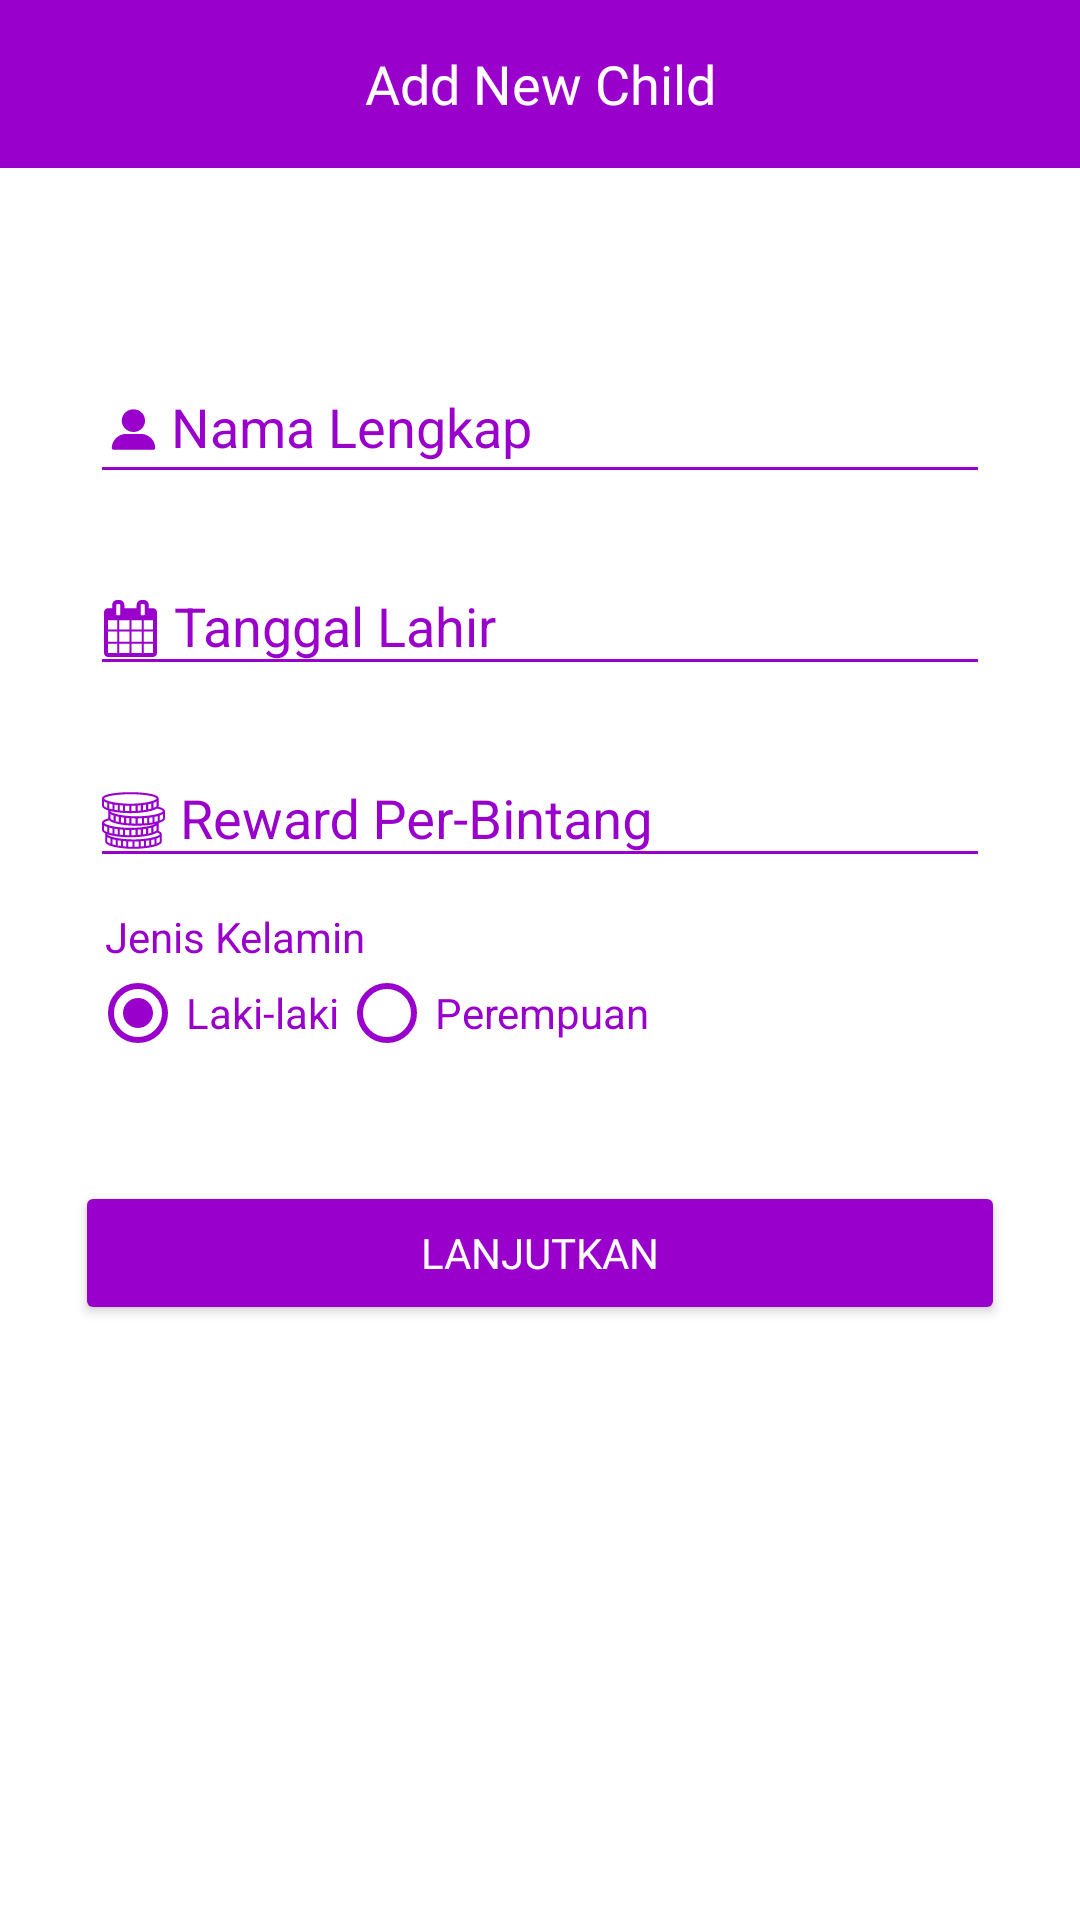

Here is an Android app screen rendered from its layout file. Give the layout XML and the strings, colors and styles it references.
<!-- AndroidManifest.xml: application theme AppTheme -->
<!-- res/layout/activity_register_bio.xml -->
<?xml version="1.0" encoding="utf-8"?>
<ScrollView
    xmlns:android="http://schemas.android.com/apk/res/android"
    xmlns:app="http://schemas.android.com/apk/res-auto"
    xmlns:tools="http://schemas.android.com/tools"
    android:layout_width="match_parent"
    android:layout_height="match_parent"
    android:background="#FFFFFF"
    tools:context=".activity.registerbio.RegisterBioActivity">

    <androidx.constraintlayout.widget.ConstraintLayout
        android:layout_width="match_parent"
        android:layout_height="wrap_content">

        <androidx.appcompat.widget.Toolbar
            android:id="@+id/toolbar_register_bio"
            android:layout_width="match_parent"
            android:layout_height="wrap_content"
            android:background="@color/colorPrimary"
            app:layout_constraintTop_toTopOf="parent"
            app:layout_constraintStart_toStartOf="parent"
            app:layout_constraintEnd_toEndOf="parent">

            <TextView
                android:id="@+id/textview_register_bio_title"
                android:layout_width="wrap_content"
                android:layout_height="wrap_content"
                android:text="Add New Child"
                android:textSize="18sp"
                android:textColor="#FFFFFF"
                android:fontFamily="@font/nunitosans_regular"
                android:layout_gravity="center"/>

        </androidx.appcompat.widget.Toolbar>

        <com.google.android.material.textfield.TextInputLayout
            android:id="@+id/textinput_register_nama_lengkap"
            android:layout_width="match_parent"
            android:layout_height="wrap_content"
            android:layout_marginTop="50dp"
            android:layout_marginStart="30dp"
            android:layout_marginEnd="30dp"
            android:hint="Nama Lengkap"
            android:textColorHint="@color/colorPrimary"
            app:hintTextAppearance="@style/TextInputLayoutCustom"
            app:layout_constraintTop_toBottomOf="@+id/toolbar_register_bio"
            app:layout_constraintStart_toStartOf="parent"
            app:layout_constraintEnd_toEndOf="parent">

            <EditText
                android:id="@+id/edittext_register_nama_lengkap"
                android:layout_width="match_parent"
                android:layout_height="wrap_content"
                android:inputType="textCapWords"
                android:maxLines="1"
                android:textColor="#000000"
                android:imeOptions="actionDone"
                android:drawableStart="@drawable/ic_user"
                android:drawablePadding="2dp"
                app:backgroundTint="@color/colorPrimary"/>

        </com.google.android.material.textfield.TextInputLayout>

        <com.google.android.material.textfield.TextInputLayout
            android:id="@+id/textinput_register_tanggal_lahir"
            android:layout_width="match_parent"
            android:layout_height="wrap_content"
            android:layout_marginTop="10dp"
            android:layout_marginStart="30dp"
            android:layout_marginEnd="30dp"
            android:hint="Tanggal Lahir"
            android:textColorHint="@color/colorPrimary"
            app:hintTextAppearance="@style/TextInputLayoutCustom"
            app:layout_constraintTop_toBottomOf="@+id/textinput_register_nama_lengkap"
            app:layout_constraintStart_toStartOf="parent"
            app:layout_constraintEnd_toEndOf="parent">

            <EditText
                android:id="@+id/edittext_register_tanggal_lahir"
                android:layout_width="match_parent"
                android:layout_height="wrap_content"
                android:inputType="textCapWords"
                android:maxLines="1"
                android:textColor="#000000"
                android:focusableInTouchMode="false"
                android:drawableStart="@drawable/ic_calendar"
                android:drawablePadding="5dp"
                app:backgroundTint="@color/colorPrimary"/>

        </com.google.android.material.textfield.TextInputLayout>

        <com.google.android.material.textfield.TextInputLayout
            android:id="@+id/textinput_register_reward"
            android:layout_width="match_parent"
            android:layout_height="wrap_content"
            android:layout_marginTop="10dp"
            android:layout_marginStart="30dp"
            android:layout_marginEnd="30dp"
            android:hint="Reward Per-Bintang"
            android:textColorHint="@color/colorPrimary"
            app:hintTextAppearance="@style/TextInputLayoutCustom"
            app:layout_constraintTop_toBottomOf="@+id/textinput_register_tanggal_lahir"
            app:layout_constraintStart_toStartOf="parent"
            app:layout_constraintEnd_toEndOf="parent">

            <EditText
                android:id="@+id/edittext_register_reward"
                android:layout_width="match_parent"
                android:layout_height="wrap_content"
                android:inputType="number"
                android:maxLines="1"
                android:textColor="#000000"
                android:drawableStart="@drawable/ic_coins"
                android:drawablePadding="5dp"
                app:backgroundTint="@color/colorPrimary"/>

        </com.google.android.material.textfield.TextInputLayout>

        <androidx.constraintlayout.widget.ConstraintLayout
            android:id="@+id/constraint_register_jenis_kelamin"
            android:layout_width="match_parent"
            android:layout_height="wrap_content"
            android:layout_marginTop="10dp"
            android:layout_marginStart="30dp"
            android:layout_marginEnd="30dp"
            app:layout_constraintTop_toBottomOf="@+id/textinput_register_reward"
            app:layout_constraintStart_toStartOf="parent"
            app:layout_constraintEnd_toEndOf="parent">

            <TextView
                android:id="@+id/textview_register_jenis_kelamin"
                android:layout_width="wrap_content"
                android:layout_height="wrap_content"
                android:layout_marginStart="5dp"
                android:text="Jenis Kelamin"
                android:textSize="14sp"
                android:textColor="@color/colorPrimary"
                app:layout_constraintTop_toTopOf="parent"
                app:layout_constraintStart_toStartOf="parent"/>

            <RadioGroup
                android:id="@+id/radiogroup_register_jenis_kelamin"
                android:layout_width="match_parent"
                android:layout_height="wrap_content"
                android:orientation="horizontal"
                app:layout_constraintTop_toBottomOf="@id/textview_register_jenis_kelamin"
                app:layout_constraintStart_toStartOf="parent">

                <RadioButton
                    android:id="@+id/radiobutton_register_laki"
                    android:layout_width="wrap_content"
                    android:layout_height="wrap_content"
                    android:text="Laki-laki"
                    android:checked="true"
                    android:textColor="@color/colorPrimary"
                    app:buttonTint="@color/colorPrimary"/>

                <RadioButton
                    android:id="@+id/radiobutton_register_perempuan"
                    android:layout_width="wrap_content"
                    android:layout_height="wrap_content"
                    android:text="Perempuan"
                    android:textColor="@color/colorPrimary"
                    app:buttonTint="@color/colorPrimary"/>

            </RadioGroup>

        </androidx.constraintlayout.widget.ConstraintLayout>

        <Button
            android:id="@+id/button_register_lanjutkan"
            android:layout_width="match_parent"
            android:layout_height="wrap_content"
            android:layout_marginTop="40dp"
            android:layout_marginBottom="20dp"
            android:layout_marginStart="25dp"
            android:layout_marginEnd="25dp"
            android:text="Lanjutkan"
            android:textColor="#FFFFFF"
            android:fontFamily="@font/nunitosans_regular"
            app:backgroundTint="@color/colorPrimary"
            app:layout_constraintTop_toBottomOf="@id/constraint_register_jenis_kelamin"
            app:layout_constraintBottom_toBottomOf="parent"
            app:layout_constraintStart_toStartOf="parent"
            app:layout_constraintEnd_toEndOf="parent"/>

    </androidx.constraintlayout.widget.ConstraintLayout>

</ScrollView>
<!-- resources referenced by this layout -->
<resources>
  <color name="colorPrimary">#9900CC</color>
  <!-- drawable ic_calendar: vector/xml drawable (drawable, 2261 chars, omitted) -->
  <!-- drawable ic_coins: vector/xml drawable (drawable, 11527 chars, omitted) -->
  <!-- drawable ic_user (drawable) -->
  <vector xmlns:android="http://schemas.android.com/apk/res/android"
      android:width="21dp"
      android:height="29dp"
      android:viewportWidth="21000"
      android:viewportHeight="29700">
    <path
        android:pathData="M3274,21094c4,267 45,644 480,644l13492,0c468,0 480,-439 480,-706 0,-510 -121,-1045 -287,-1492 -55,-148 -118,-279 -185,-435 -106,-249 -503,-861 -706,-1072l-302,-320c-457,-357 -753,-688 -1439,-959 -595,-236 -1176,-407 -1993,-407l-4628,0c-765,0 -1303,139 -1968,403 -397,157 -953,509 -1285,804 -287,255 -224,225 -452,451 -92,91 -190,216 -264,329l-344,530c-328,542 -599,1444 -599,2112l0,118z"
        android:fillColor="#9900CC"
        android:fillType="evenOdd"/>
    <path
        android:pathData="M6605,11605c0,817 26,1129 367,1891 270,601 735,1094 1254,1484 97,73 166,128 270,182 106,55 204,101 320,159 1231,617 2901,473 3938,-361 443,-356 559,-405 930,-961 776,-1165 884,-2393 349,-3725 -297,-736 -907,-1388 -1584,-1775 -95,-54 -193,-129 -303,-177 -1407,-611 -2946,-446 -4134,513 -94,75 -152,159 -246,234 -611,485 -1161,1699 -1161,2536z"
        android:fillColor="#9900CC"
        android:fillType="evenOdd"/>
  </vector>
  <style name="TextInputLayoutCustom" parent="TextAppearance.Design.Hint">
          <item name="android:textSize">14sp</item>
      </style>
  <style name="AppTheme" parent="Theme.AppCompat.Light.NoActionBar">
          
          <item name="colorPrimary">@color/colorPrimary</item>
          <item name="colorPrimaryDark">@color/colorPrimaryDark</item>
          <item name="colorAccent">@color/colorPrimary</item>
      </style>
  <color name="colorPrimaryDark">#6A0A8A</color>
</resources>
